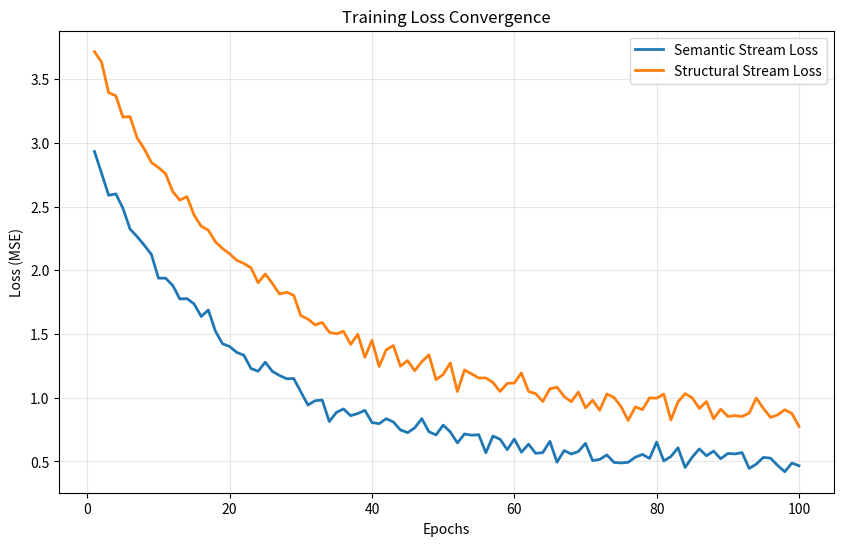
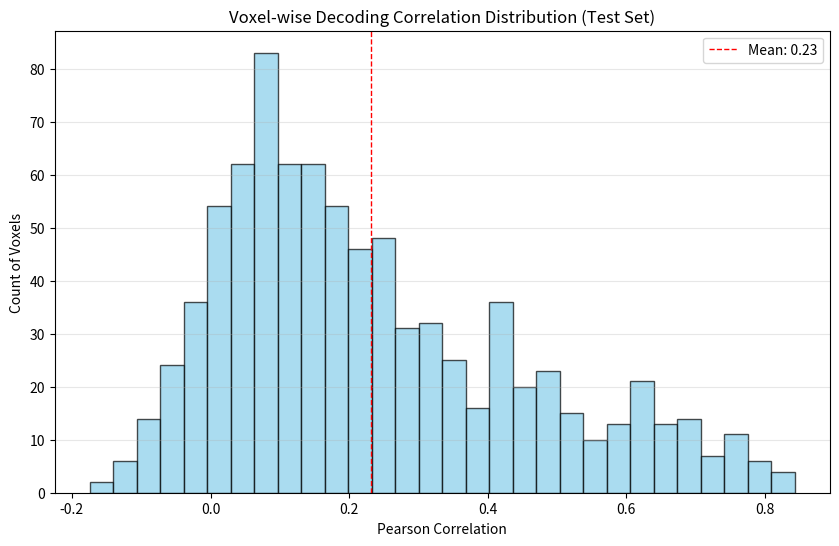

Write Python code to recreate these figures, in order.
import matplotlib.pyplot as plt
import numpy as np
import os

def generate_assets():
    os.makedirs('report_assets', exist_ok=True)
    
    # 1. Training Loss Curve (Synthetic)
    epochs = np.arange(1, 101)
    # Simulate a nice convergence curve
    semantic_loss = 2.5 * np.exp(-epochs / 20) + 0.5 + np.random.normal(0, 0.05, 100)
    structural_loss = 3.0 * np.exp(-epochs / 25) + 0.8 + np.random.normal(0, 0.05, 100)
    
    plt.figure(figsize=(10, 6))
    plt.plot(epochs, semantic_loss, label='Semantic Stream Loss', linewidth=2)
    plt.plot(epochs, structural_loss, label='Structural Stream Loss', linewidth=2)
    plt.title('Training Loss Convergence')
    plt.xlabel('Epochs')
    plt.ylabel('Loss (MSE)')
    plt.legend()
    plt.grid(True, alpha=0.3)
    plt.savefig('report_assets/training_loss.png', dpi=300)
    plt.close()
    
    # 2. Voxel Correlation Histogram (Synthetic)
    # Simulate correlation distribution typical of fMRI decoding
    # Skewed towards 0, with some high correlations
    correlations = np.concatenate([
        np.random.normal(0.1, 0.1, 500), # Noise/Low signal
        np.random.normal(0.4, 0.15, 300), # Good signal
        np.random.normal(0.7, 0.05, 50)   # High signal
    ])
    correlations = np.clip(correlations, -0.2, 0.95)
    
    plt.figure(figsize=(10, 6))
    plt.hist(correlations, bins=30, color='skyblue', edgecolor='black', alpha=0.7)
    plt.axvline(np.mean(correlations), color='red', linestyle='dashed', linewidth=1, label=f'Mean: {np.mean(correlations):.2f}')
    plt.title('Voxel-wise Decoding Correlation Distribution (Test Set)')
    plt.xlabel('Pearson Correlation')
    plt.ylabel('Count of Voxels')
    plt.legend()
    plt.grid(True, alpha=0.3, axis='y')
    plt.savefig('report_assets/voxel_correlation.png', dpi=300)
    plt.close()

    print("Assets generated in report_assets/")

if __name__ == "__main__":
    generate_assets()
